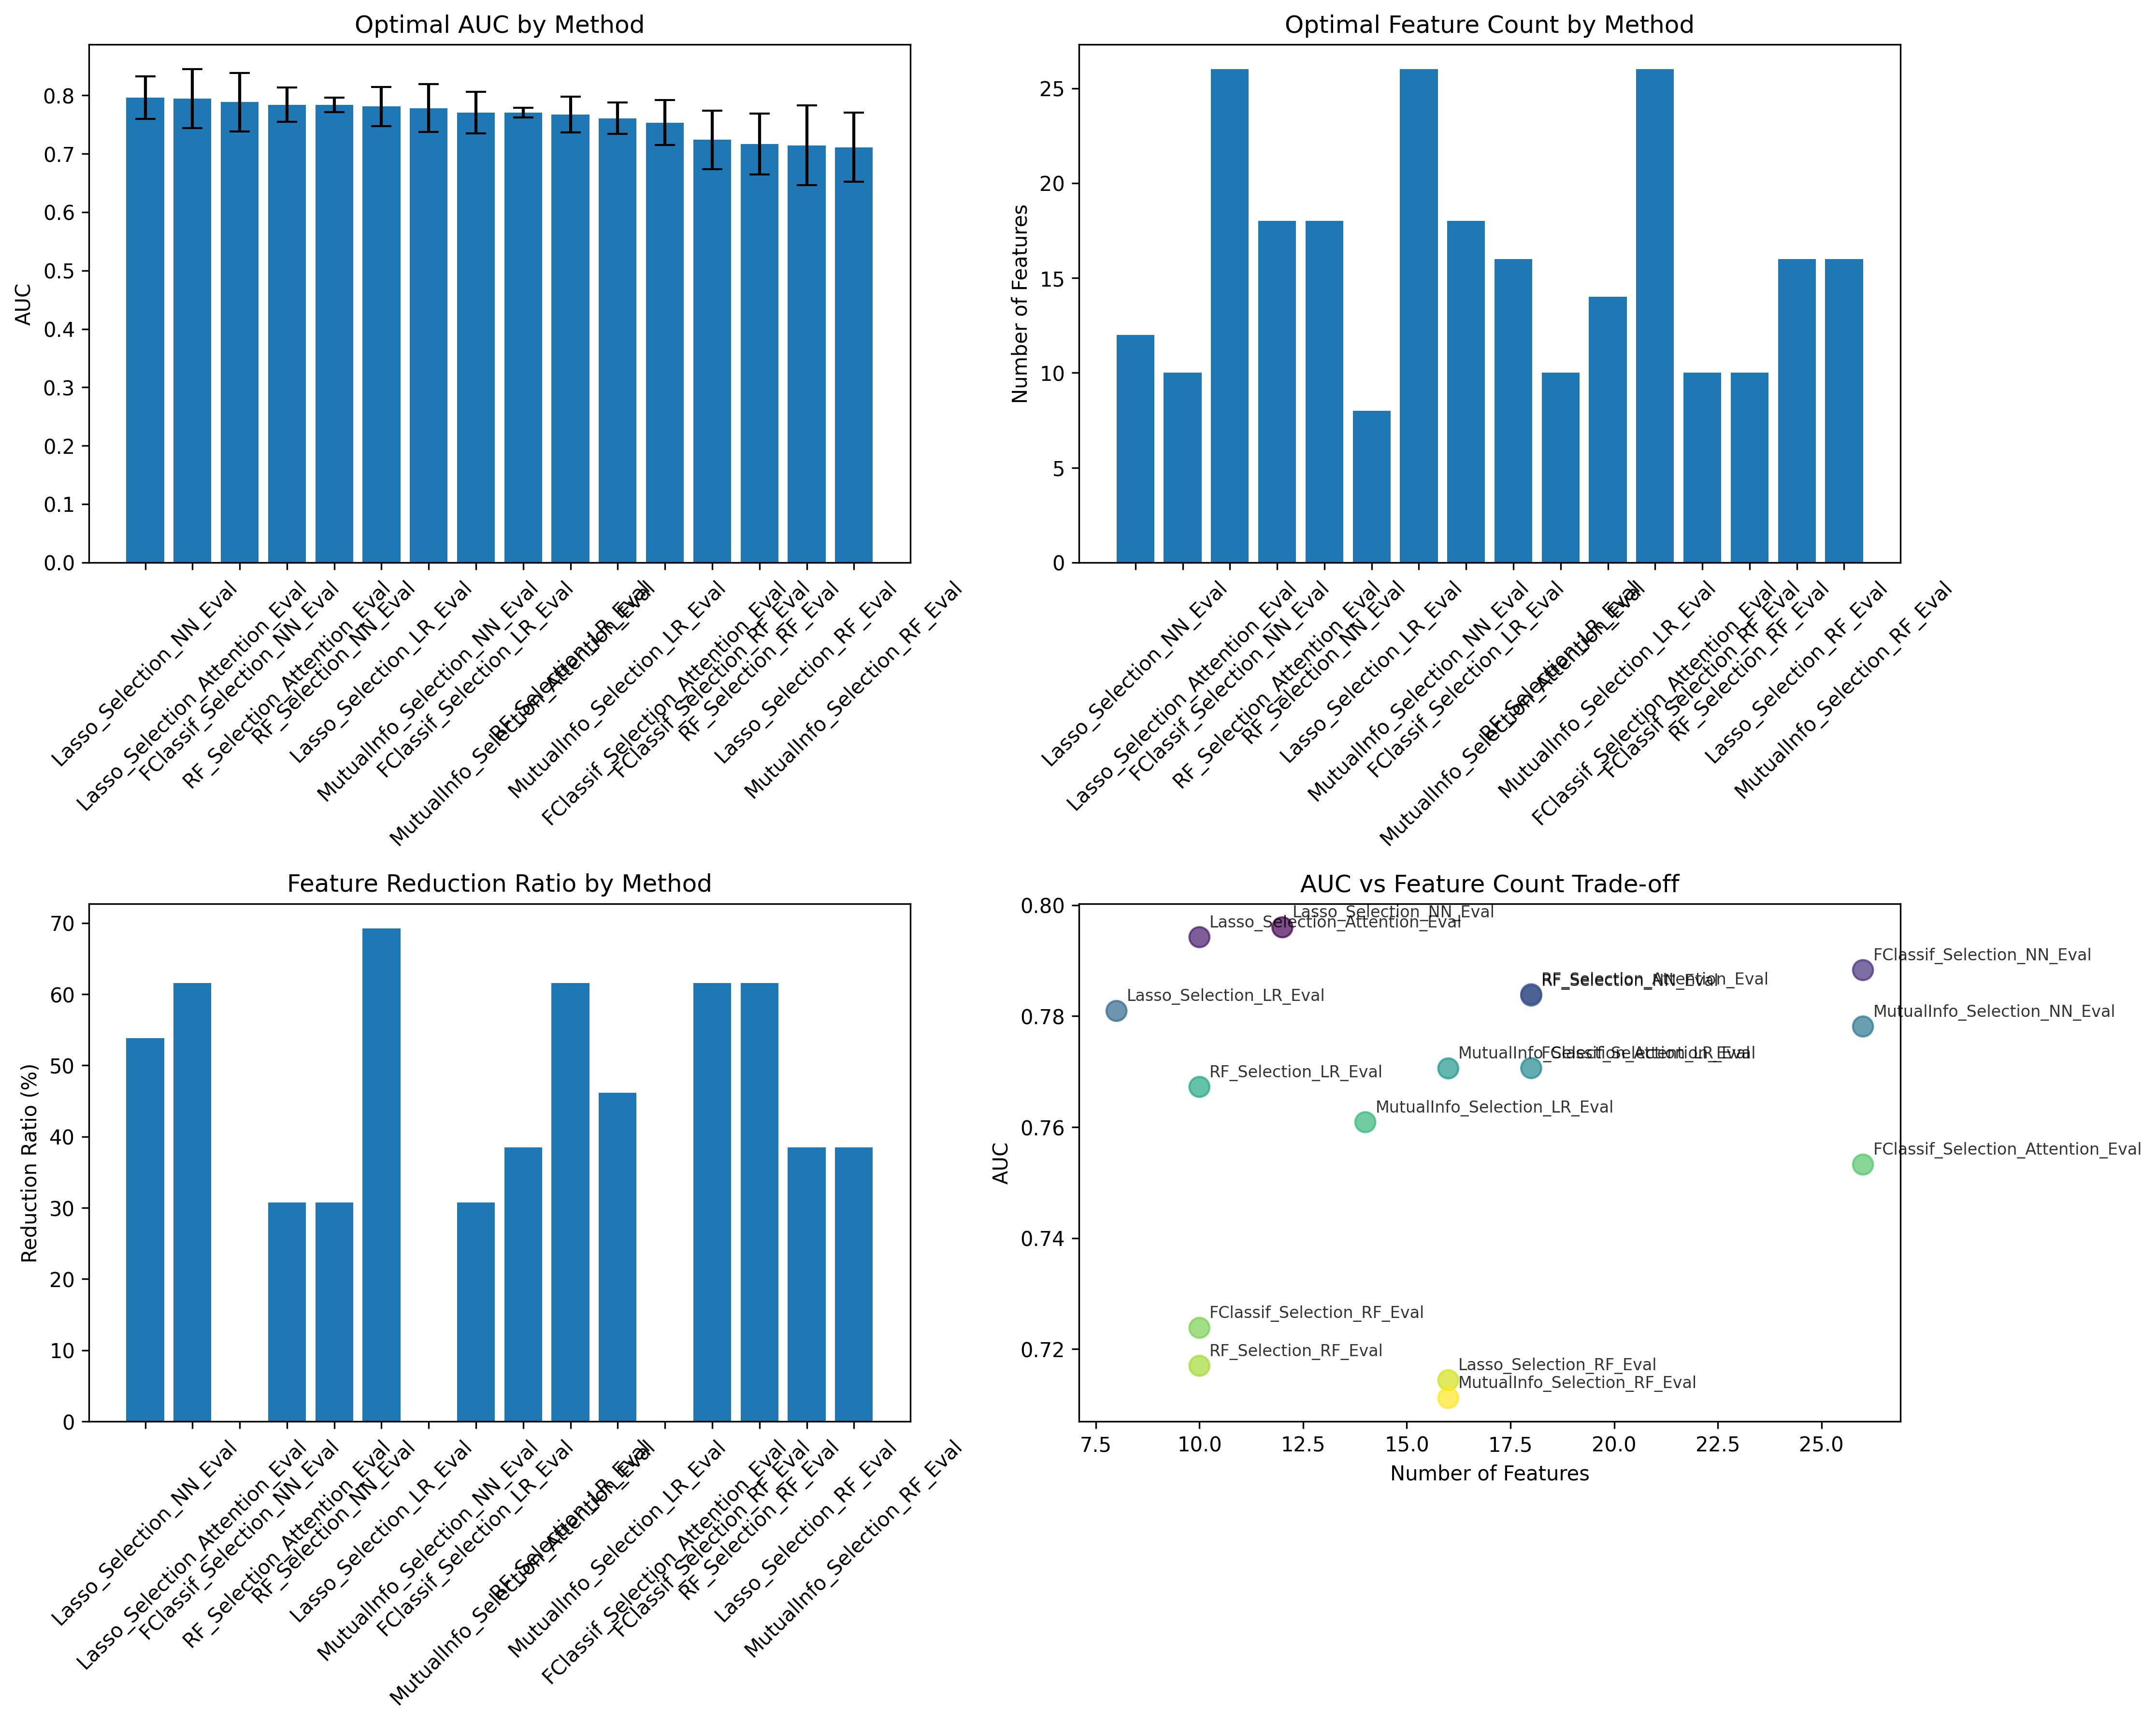

The data file committed next to this chart (first rows):
Method, Optimal_Features, Optimal_AUC, AUC_Std, Reduction_Ratio
Lasso_Selection_NN_Eval, 12, 0.796, 0.03649, 53.85
Lasso_Selection_Attention_Eval, 10, 0.7942, 0.05034, 61.54
FClassif_Selection_NN_Eval, 26, 0.7883, 0.04982, 0.0
RF_Selection_Attention_Eval, 18, 0.7839, 0.0292, 30.77
RF_Selection_NN_Eval, 18, 0.7837, 0.01233, 30.77
Lasso_Selection_LR_Eval, 8, 0.7809, 0.03333, 69.23
MutualInfo_Selection_NN_Eval, 26, 0.7781, 0.04099, 0.0
FClassif_Selection_LR_Eval, 18, 0.7706, 0.03577, 30.77
MutualInfo_Selection_Attention_Eval, 16, 0.7706, 0.008254, 38.46
RF_Selection_LR_Eval, 10, 0.7672, 0.03075, 61.54
MutualInfo_Selection_LR_Eval, 14, 0.7609, 0.02672, 46.15
FClassif_Selection_Attention_Eval, 26, 0.7532, 0.03861, 0.0
FClassif_Selection_RF_Eval, 10, 0.7238, 0.05008, 61.54
RF_Selection_RF_Eval, 10, 0.717, 0.05226, 61.54
Lasso_Selection_RF_Eval, 16, 0.7144, 0.06838, 38.46
MutualInfo_Selection_RF_Eval, 16, 0.7112, 0.05916, 38.46
